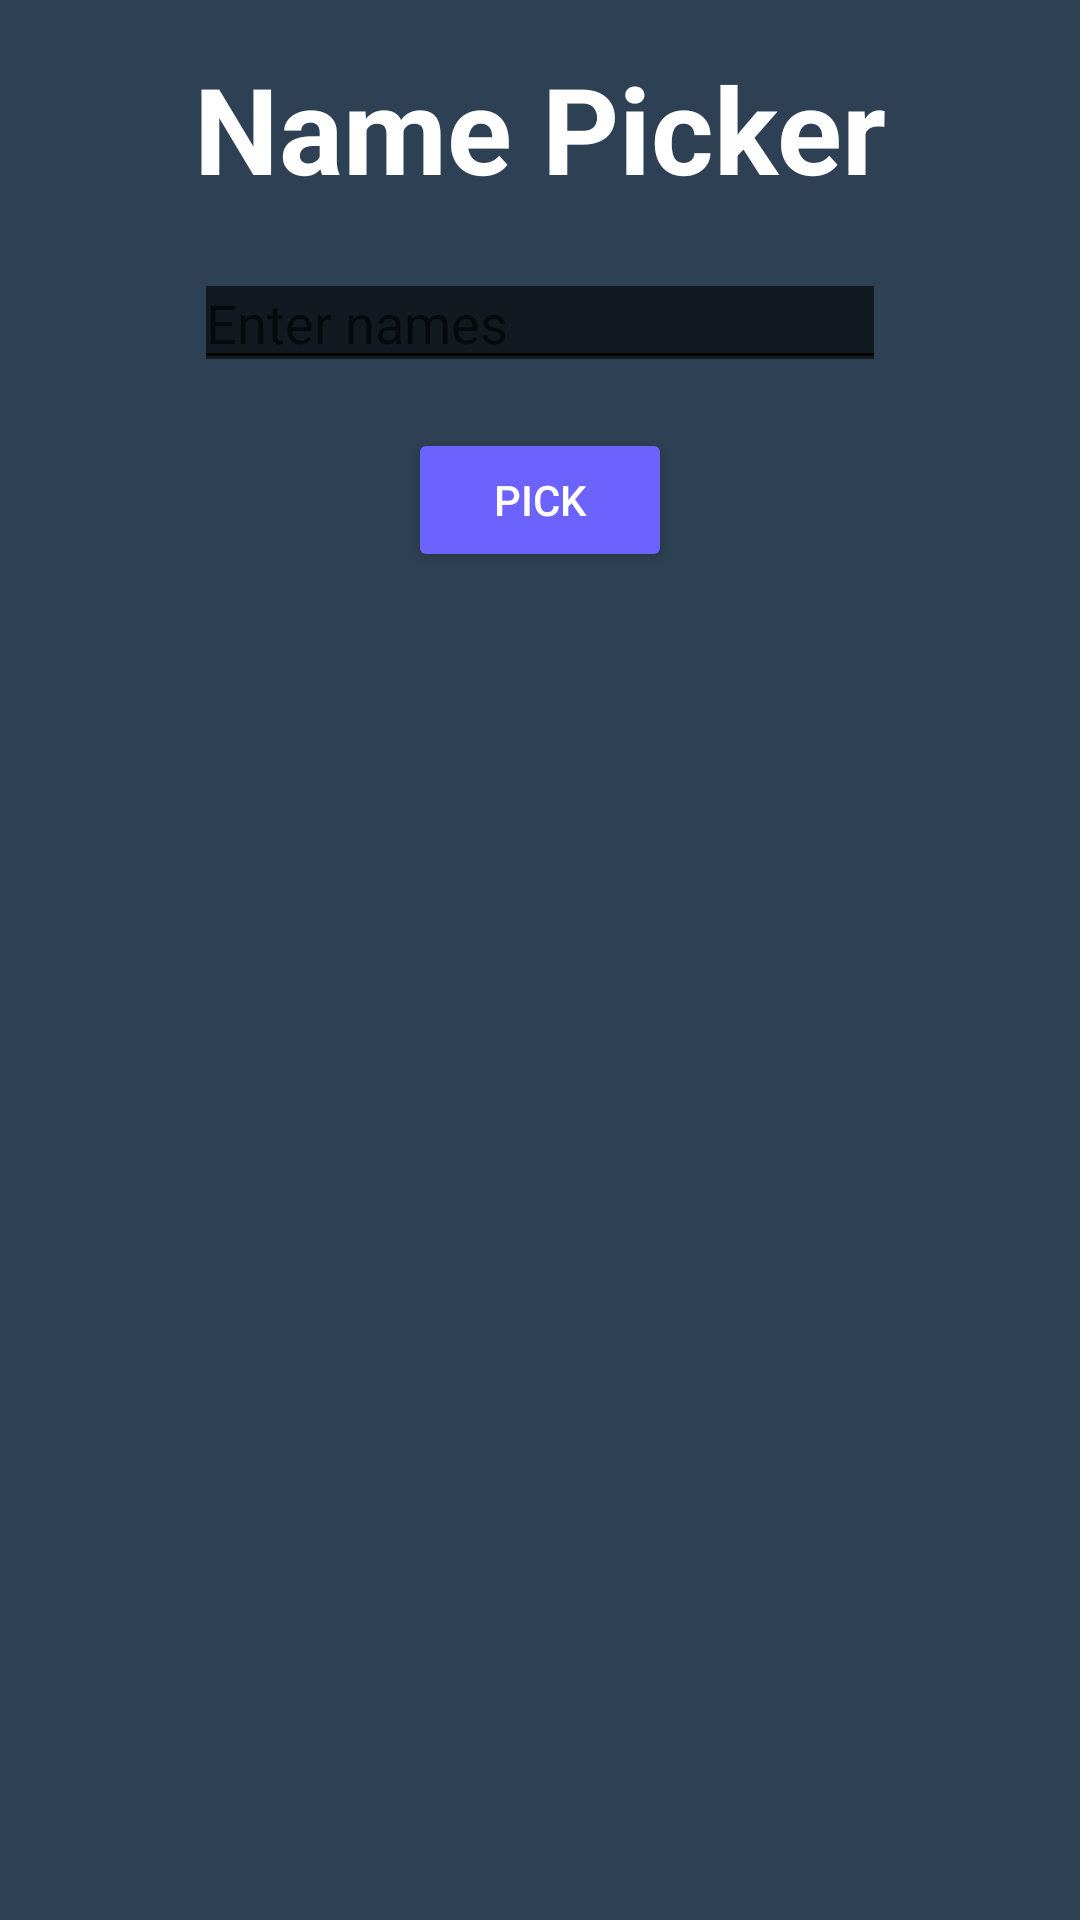

Reconstruct the res/layout file that produces this screen, plus the resources it refers to.
<!-- AndroidManifest.xml: application theme Theme.Firstappdaniel -->
<!-- res/layout/activity_third.xml -->
<?xml version="1.0" encoding="utf-8"?>
<androidx.constraintlayout.widget.ConstraintLayout
    xmlns:android="http://schemas.android.com/apk/res/android"
    xmlns:app="http://schemas.android.com/apk/res-auto"
    xmlns:tools="http://schemas.android.com/tools"
    android:layout_width="match_parent"
    android:layout_height="match_parent"
    tools:context="com.Mistaken.NumberGen.ThirdActivity"
    android:background="#2E4053">

    <TextView
        android:id="@+id/textView3"
        android:layout_width="wrap_content"
        android:layout_height="wrap_content"
        android:text="Name Picker"
        android:textSize="40sp"
        android:textColor="#FFFFFF"
        android:textStyle="bold"
        app:layout_constraintTop_toTopOf="parent"
        app:layout_constraintStart_toStartOf="parent"
        app:layout_constraintEnd_toEndOf="parent"
        android:layout_marginTop="16dp" />

    <EditText
        android:id="@+id/nameList"
        android:layout_width="0dp"
        android:layout_height="wrap_content"
        android:hint="Enter names"
        android:textColor="#FFFFFF"
        app:layout_constraintTop_toBottomOf="@+id/textView3"
        app:layout_constraintStart_toStartOf="@+id/textView3"
        app:layout_constraintEnd_toEndOf="@+id/textView3"
        android:layout_marginTop="16dp"
        android:backgroundTintMode="add"/>

    <Button
        android:id="@+id/button4"
        android:layout_width="wrap_content"
        android:layout_height="wrap_content"
        android:onClick="pickName"
        android:text="Pick"
        android:textColor="#FFFFFF"
        android:backgroundTint="#6C63FF"
        app:layout_constraintTop_toBottomOf="@+id/nameList"
        app:layout_constraintStart_toStartOf="@+id/nameList"
        app:layout_constraintEnd_toEndOf="@+id/nameList"
        android:layout_marginTop="16dp"/>

    <TextView
        android:id="@+id/mostrar"
        android:layout_width="0dp"
        android:layout_height="wrap_content"
        android:layout_marginTop="16dp"
        android:gravity="center"
        android:text=""
        android:textColor="#FFFFFF"
        android:textSize="30dp"
        android:textStyle="italic"
        app:layout_constraintBottom_toBottomOf="parent"
        app:layout_constraintEnd_toEndOf="@+id/button4"
        app:layout_constraintStart_toStartOf="@+id/button4"
        app:layout_constraintTop_toBottomOf="@+id/button4" />

</androidx.constraintlayout.widget.ConstraintLayout>
<!-- resources referenced by this layout -->
<resources>
  <style name="Theme.Firstappdaniel" parent="Theme.MaterialComponents.DayNight.DarkActionBar">
          
          <item name="colorPrimary">@color/purple_500</item>
          <item name="colorPrimaryVariant">@color/purple_700</item>
          <item name="colorOnPrimary">@color/white</item>
          
          <item name="colorSecondary">@color/teal_200</item>
          <item name="colorSecondaryVariant">@color/teal_700</item>
          <item name="colorOnSecondary">@color/black</item>
          
          <item name="android:statusBarColor">?attr/colorPrimaryVariant</item>
          
      </style>
  <!-- not gathered from this repository: default colours our renderer supplied (Android Studio template values) -->
  <color name="purple_500">#FF6200EE</color>
  <color name="purple_700">#FF3700B3</color>
  <color name="teal_200">#FF03DAC5</color>
  <color name="teal_700">#FF018786</color>
  <color name="black">#FF000000</color>
  <color name="white">#FFFFFFFF</color>
</resources>
